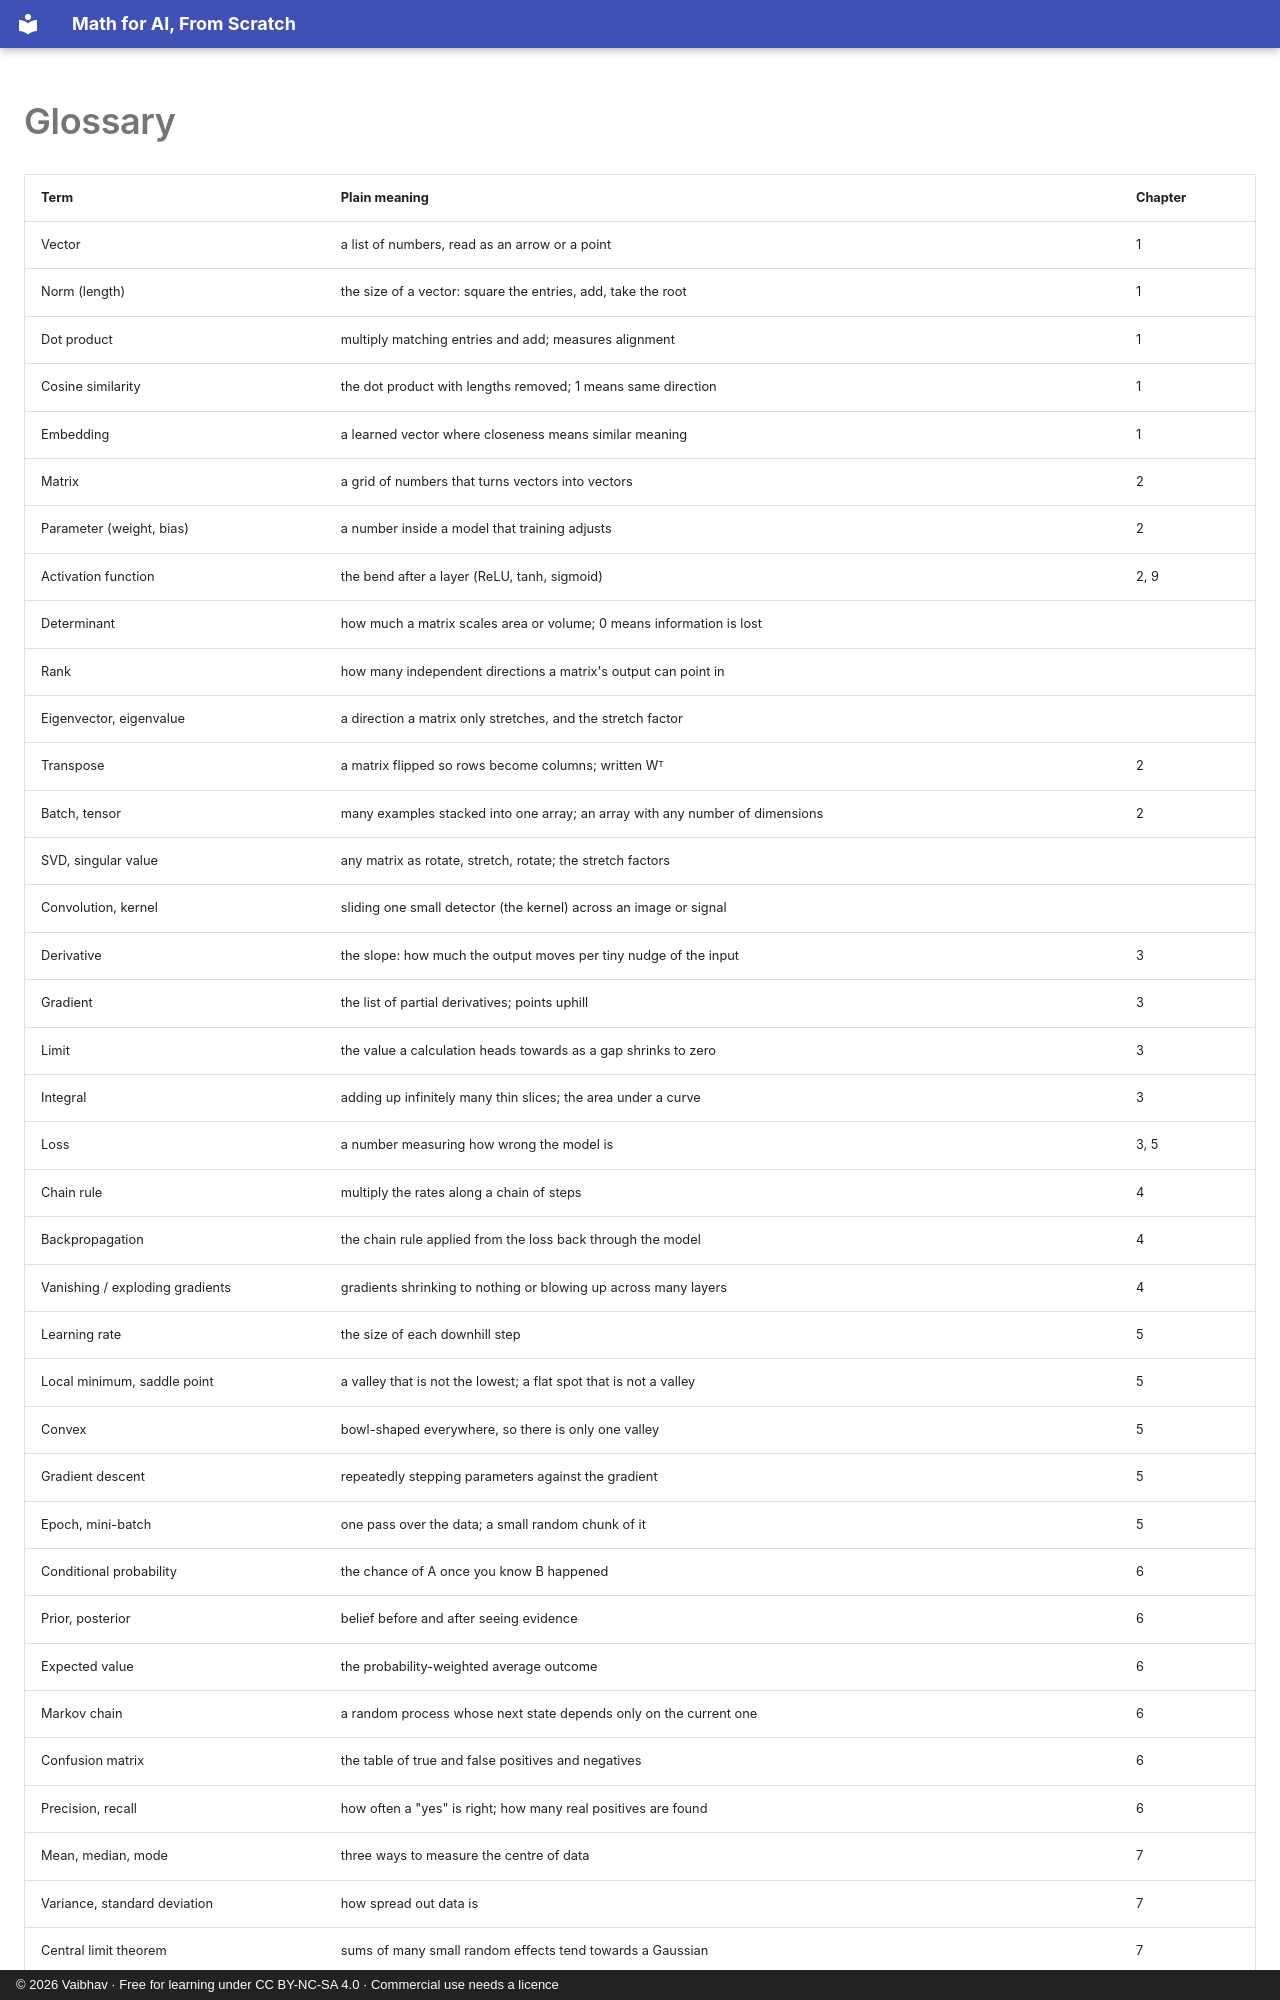

repository: vaibhavkulkarni/math-for-ai-from-scratch · page: glossary/index.html · generator: mkdocs · copyright: © 2026 Vaibhav · Free for learning under CC BY-NC-SA 4.0 · Commercial use needs a licence

# Glossary

| Term | Plain meaning | Chapter |
| --- | --- | --- |
| Vector | a list of numbers, read as an arrow or a point | 1 |
| Norm (length) | the size of a vector: square the entries, add, take the root | 1 |
| Dot product | multiply matching entries and add; measures alignment | 1 |
| Cosine similarity | the dot product with lengths removed; 1 means same direction | 1 |
| Embedding | a learned vector where closeness means similar meaning | 1 |
| Matrix | a grid of numbers that turns vectors into vectors | 2 |
| Parameter (weight, bias) | a number inside a model that training adjusts | 2 |
| Activation function | the bend after a layer (ReLU, tanh, sigmoid) | 2, 9 |
| Determinant | how much a matrix scales area or volume; 0 means information is lost || 2½ |
| Rank | how many independent directions a matrix's output can point in || 2½ |
| Eigenvector, eigenvalue | a direction a matrix only stretches, and the stretch factor || 2½ |
| Transpose | a matrix flipped so rows become columns; written Wᵀ | 2 |
| Batch, tensor | many examples stacked into one array; an array with any number of dimensions | 2 |
| SVD, singular value | any matrix as rotate, stretch, rotate; the stretch factors || 2½ |
| Convolution, kernel | sliding one small detector (the kernel) across an image or signal || 2½ |
| Derivative | the slope: how much the output moves per tiny nudge of the input | 3 |
| Gradient | the list of partial derivatives; points uphill | 3 |
| Limit | the value a calculation heads towards as a gap shrinks to zero | 3 |
| Integral | adding up infinitely many thin slices; the area under a curve | 3 |
| Loss | a number measuring how wrong the model is | 3, 5 |
| Chain rule | multiply the rates along a chain of steps | 4 |
| Backpropagation | the chain rule applied from the loss back through the model | 4 |
| Vanishing / exploding gradients | gradients shrinking to nothing or blowing up across many layers | 4 |
| Learning rate | the size of each downhill step | 5 |
| Local minimum, saddle point | a valley that is not the lowest; a flat spot that is not a valley | 5 |
| Convex | bowl-shaped everywhere, so there is only one valley | 5 |
| Gradient descent | repeatedly stepping parameters against the gradient | 5 |
| Epoch, mini-batch | one pass over the data; a small random chunk of it | 5 |
| Conditional probability | the chance of A once you know B happened | 6 |
| Prior, posterior | belief before and after seeing evidence | 6 |
| Expected value | the probability-weighted average outcome | 6 |
| Markov chain | a random process whose next state depends only on the current one | 6 |
| Confusion matrix | the table of true and false positives and negatives | 6 |
| Precision, recall | how often a "yes" is right; how many real positives are found | 6 |
| Mean, median, mode | three ways to measure the centre of data | 7 |
| Variance, standard deviation | how spread out data is | 7 |
| Central limit theorem | sums of many small random effects tend towards a Gaussian | 7 |
| Standardising, z-score | rescaling to mean
